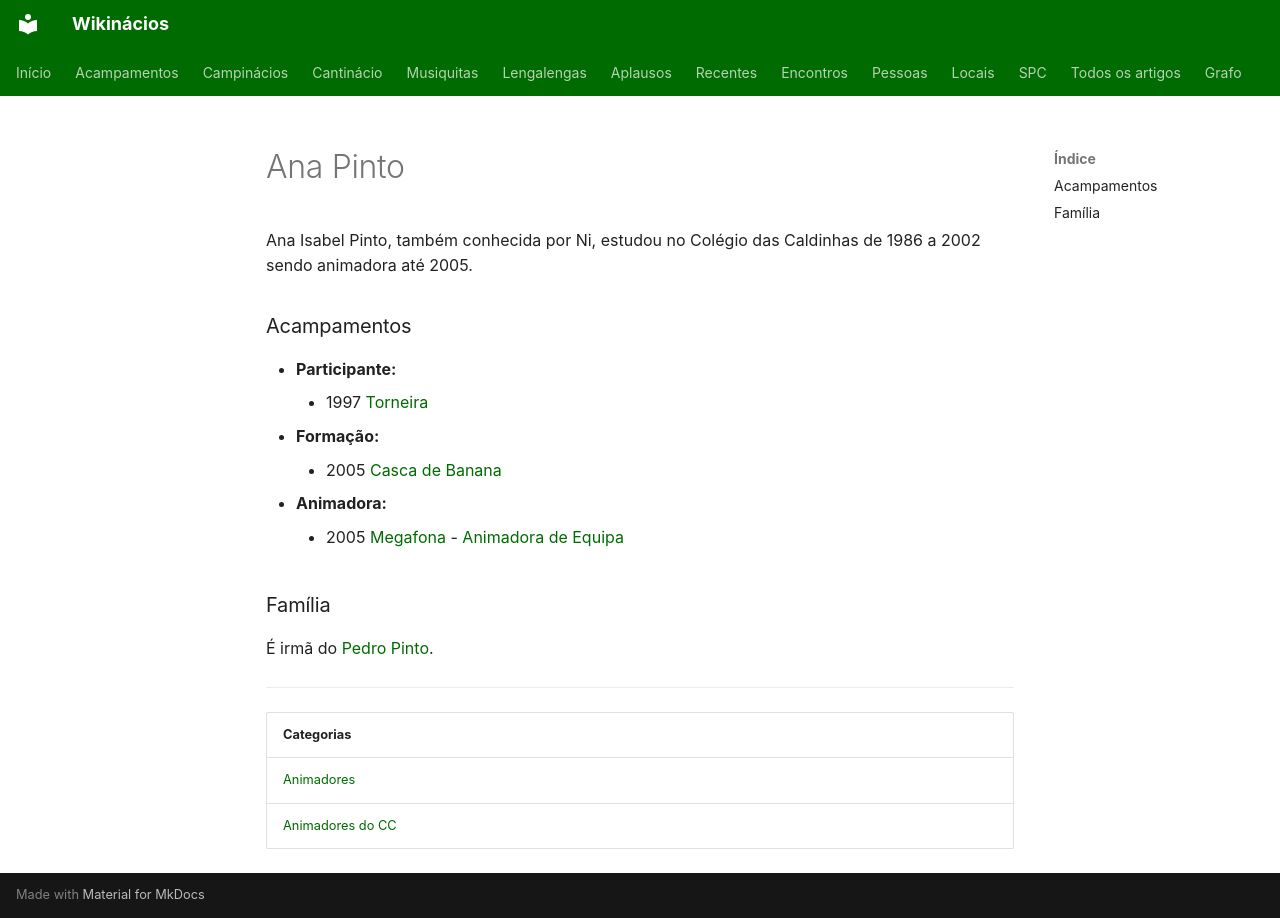

repository: neteinstein/Campinacios · page: Pessoas/A/Ana Pinto.html · generator: mkdocs

# Ana Pinto

Ana Isabel Pinto, também conhecida por Ni, estudou no Colégio das Caldinhas de 1986 a 2002 sendo animadora até 2005.

### Acampamentos

- **Participante:**
    - 1997 [Torneira](../../Acampamentos/1997/Torneira.md)
- **Formação:**
    - 2005 [Casca de Banana](../../Acampamentos/2005/Casca%20de%20Banana.md)
- **Animadora:**
    - 2005 [Megafona](../../Acampamentos/2005/Megafona.md) - [Animadora de Equipa](../../Cargos/Animador%20de%20Equipa.md)

### Família

É irmã do [Pedro Pinto](../P/Pedro%20Pinto.md).

---

| Categorias |
| --- |
| [Animadores](../../Categorias/Animadores.md) |
| [Animadores do CC](../../Categorias/Animadores%20do%20CC.md) |
